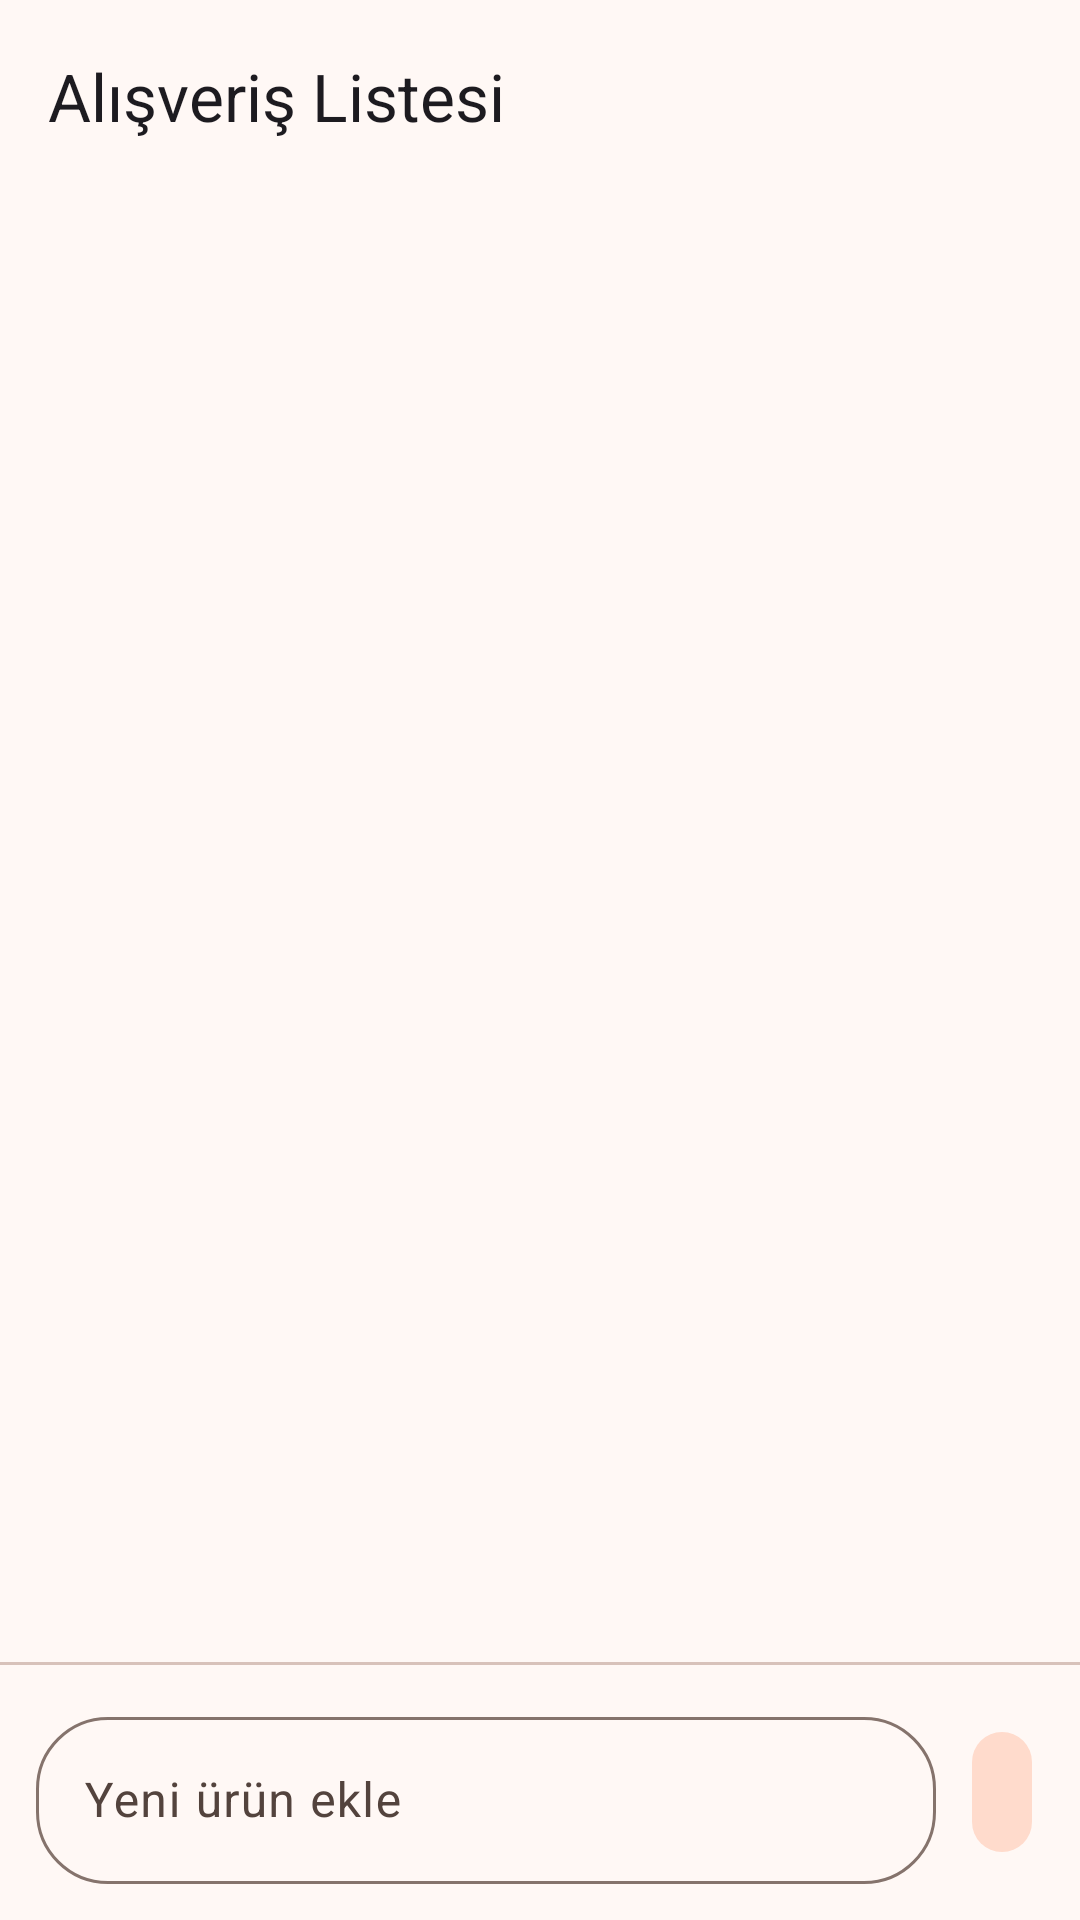

This screen was rendered from an Android layout file. Write that file and the resources it references.
<!-- AndroidManifest.xml: activity theme Theme.RecipeBookPro.NoActionBar -->
<!-- res/layout/activity_shopping_list_detail.xml -->
<?xml version="1.0" encoding="utf-8"?>
<androidx.coordinatorlayout.widget.CoordinatorLayout xmlns:android="http://schemas.android.com/apk/res/android"
    xmlns:app="http://schemas.android.com/apk/res-auto"
    android:layout_width="match_parent"
    android:layout_height="match_parent"
    android:background="?attr/colorSurface">

    <com.google.android.material.appbar.AppBarLayout
        android:id="@+id/appBarShoppingListDetail"
        android:layout_width="match_parent"
        android:layout_height="wrap_content"
        android:background="@android:color/transparent"
        app:elevation="0dp">

        <com.google.android.material.appbar.MaterialToolbar
            android:id="@+id/toolbarShoppingListDetail"
            android:layout_width="match_parent"
            android:layout_height="?attr/actionBarSize"
            app:title="Alışveriş Listesi"
            app:navigationIcon="@drawable/ic_arrow_back" />
    </com.google.android.material.appbar.AppBarLayout>

    <LinearLayout
        android:layout_width="match_parent"
        android:layout_height="match_parent"
        android:orientation="vertical"
        app:layout_behavior="@string/appbar_scrolling_view_behavior">

        <androidx.recyclerview.widget.RecyclerView
            android:id="@+id/rvShoppingItems"
            android:layout_width="match_parent"
            android:layout_height="0dp"
            android:layout_weight="1"
            android:clipToPadding="false"
            android:padding="16dp" />

        <com.google.android.material.divider.MaterialDivider
            android:layout_width="match_parent"
            android:layout_height="wrap_content" />

        <LinearLayout
            android:layout_width="match_parent"
            android:layout_height="wrap_content"
            android:orientation="horizontal"
            android:padding="12dp"
            android:gravity="center_vertical">

            <com.google.android.material.textfield.TextInputLayout
                style="@style/Widget.Material3.TextInputLayout.OutlinedBox"
                android:layout_width="0dp"
                android:layout_height="wrap_content"
                android:layout_weight="1"
                android:hint="Yeni ürün ekle"
                app:boxCornerRadiusTopStart="24dp"
                app:boxCornerRadiusTopEnd="24dp"
                app:boxCornerRadiusBottomStart="24dp"
                app:boxCornerRadiusBottomEnd="24dp">

                <com.google.android.material.textfield.TextInputEditText
                    android:id="@+id/etNewItem"
                    android:layout_width="match_parent"
                    android:layout_height="wrap_content"
                    android:inputType="text"
                    android:imeOptions="actionDone"
                    android:maxLines="1" />
            </com.google.android.material.textfield.TextInputLayout>

            <com.google.android.material.button.MaterialButton
                android:id="@+id/btnAddItem"
                style="@style/Widget.Material3.Button.IconButton.Filled.Tonal"
                android:layout_width="wrap_content"
                android:layout_height="wrap_content"
                android:layout_marginStart="8dp"
                app:icon="@drawable/ic_add" />
        </LinearLayout>

    </LinearLayout>

    <ProgressBar
        android:id="@+id/progressShoppingDetail"
        android:layout_width="wrap_content"
        android:layout_height="wrap_content"
        android:layout_gravity="center"
        android:visibility="gone" />

</androidx.coordinatorlayout.widget.CoordinatorLayout>
<!-- resources referenced by this layout -->
<resources>
  <style name="Theme.RecipeBookPro.NoActionBar" parent="Theme.RecipeBookPro">
          <item name="windowActionBar">false</item>
          <item name="windowNoTitle">true</item>
      </style>
  <style name="Theme.RecipeBookPro" parent="Theme.Material3.DayNight">
          <item name="colorPrimary">@color/md_theme_light_primary</item>
          <item name="colorOnPrimary">@color/md_theme_light_onPrimary</item>
          <item name="colorPrimaryContainer">@color/md_theme_light_primaryContainer</item>
          <item name="colorOnPrimaryContainer">@color/md_theme_light_onPrimaryContainer</item>
          <item name="colorSecondary">@color/md_theme_light_secondary</item>
          <item name="colorOnSecondary">@color/md_theme_light_onSecondary</item>
          <item name="colorSecondaryContainer">@color/md_theme_light_secondaryContainer</item>
          <item name="colorOnSecondaryContainer">@color/md_theme_light_onSecondaryContainer</item>
          <item name="colorTertiary">@color/md_theme_light_tertiary</item>
          <item name="colorOnTertiary">@color/md_theme_light_onTertiary</item>
          <item name="colorTertiaryContainer">@color/md_theme_light_tertiaryContainer</item>
          <item name="colorOnTertiaryContainer">@color/md_theme_light_onTertiaryContainer</item>
          <item name="colorError">@color/md_theme_light_error</item>
          <item name="colorOnError">@color/md_theme_light_onError</item>
          <item name="colorSurface">@color/md_theme_light_surface</item>
          <item name="colorOnSurface">@color/md_theme_light_onSurface</item>
          <item name="colorSurfaceVariant">@color/md_theme_light_surfaceVariant</item>
          <item name="colorOnSurfaceVariant">@color/md_theme_light_onSurfaceVariant</item>
          <item name="colorOutline">@color/md_theme_light_outline</item>
          <item name="colorOutlineVariant">@color/md_theme_light_outlineVariant</item>
          <item name="android:colorBackground">@color/md_theme_light_background</item>
          <item name="colorOnBackground">@color/md_theme_light_onBackground</item>
          <item name="android:statusBarColor">@android:color/transparent</item>
          <item name="android:windowLightStatusBar">true</item>
      </style>
  <color name="md_theme_light_primary">#8A4B24</color>
  <color name="md_theme_light_onPrimary">#FFFFFF</color>
  <color name="md_theme_light_primaryContainer">#FFDCC9</color>
  <color name="md_theme_light_onPrimaryContainer">#331200</color>
  <color name="md_theme_light_secondary">#77574A</color>
  <color name="md_theme_light_onSecondary">#FFFFFF</color>
  <color name="md_theme_light_secondaryContainer">#FFDBCC</color>
  <color name="md_theme_light_onSecondaryContainer">#2C160D</color>
  <color name="md_theme_light_tertiary">#64612E</color>
  <color name="md_theme_light_onTertiary">#FFFFFF</color>
  <color name="md_theme_light_tertiaryContainer">#EBE6A7</color>
  <color name="md_theme_light_onTertiaryContainer">#1E1D00</color>
  <color name="md_theme_light_error">#BA1A1A</color>
  <color name="md_theme_light_onError">#FFFFFF</color>
  <color name="md_theme_light_surface">#FFF8F5</color>
  <color name="md_theme_light_onSurface">#231A16</color>
  <color name="md_theme_light_surfaceVariant">#F5DED5</color>
  <color name="md_theme_light_onSurfaceVariant">#53433D</color>
  <color name="md_theme_light_outline">#85736C</color>
  <color name="md_theme_light_outlineVariant">#D8C2BA</color>
  <color name="md_theme_light_background">#FFF8F5</color>
  <color name="md_theme_light_onBackground">#231A16</color>
</resources>
